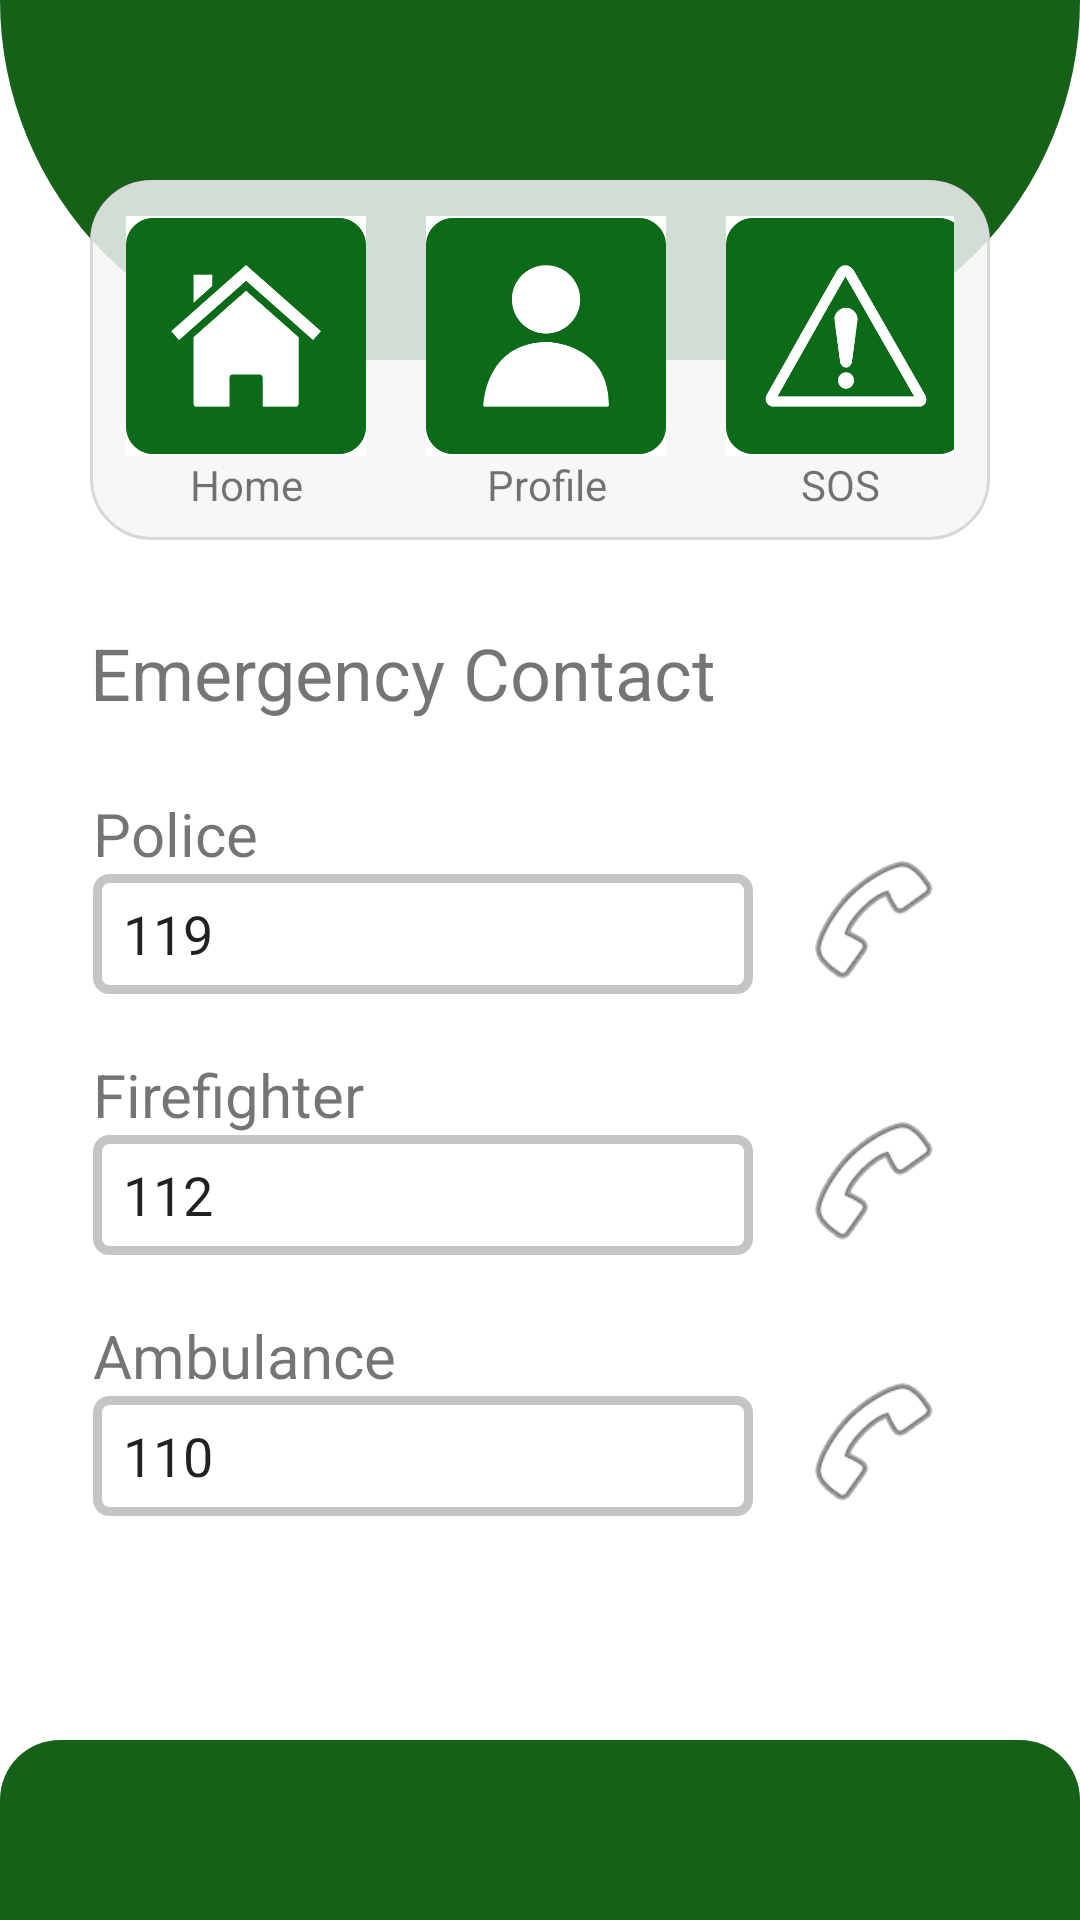

Layout XML and referenced resources for this Android screen:
<!-- AndroidManifest.xml: application theme Theme.ATapp -->
<!-- res/layout/activity_sos.xml -->
<?xml version="1.0" encoding="utf-8"?>
<androidx.constraintlayout.widget.ConstraintLayout xmlns:android="http://schemas.android.com/apk/res/android"
    xmlns:app="http://schemas.android.com/apk/res-auto"
    xmlns:tools="http://schemas.android.com/tools"
    android:layout_width="match_parent"
    android:layout_height="match_parent"
    tools:context=".SosActivity">

    <LinearLayout
        android:id="@+id/layoutHeader"
        android:layout_width="match_parent"
        android:layout_height="120dp"
        android:orientation="horizontal"
        android:background="@drawable/top_background"
        app:layout_constraintEnd_toEndOf="parent"
        app:layout_constraintStart_toStartOf="parent"
        app:layout_constraintTop_toTopOf="parent" />

    <LinearLayout
        android:id="@+id/layoutContainerSD"
        android:layout_width="300dp"
        android:layout_height="120dp"
        android:layout_marginTop="60dp"
        android:background="@drawable/user_menu_background"
        android:orientation="horizontal"
        app:layout_constraintEnd_toEndOf="parent"
        app:layout_constraintStart_toStartOf="parent"
        app:layout_constraintTop_toTopOf="parent" >

        <LinearLayout
            android:layout_width="wrap_content"
            android:layout_height="wrap_content"
            android:orientation="vertical"
            android:padding="10dp">

            <ImageView
                android:id="@+id/UShome"
                android:layout_width="80dp"
                android:layout_height="80dp"
                android:onClick="sosToHome"
                android:src="@mipmap/home"/>

            <TextView
                android:layout_width="match_parent"
                android:layout_height="wrap_content"
                android:gravity="center"
                android:text="@string/home" />
        </LinearLayout>
        <LinearLayout
            android:layout_width="wrap_content"
            android:layout_height="wrap_content"
            android:orientation="vertical"
            android:padding="10dp">

            <ImageView
                android:id="@+id/USProfile"
                android:layout_width="80dp"
                android:layout_height="80dp"
                android:src="@mipmap/profile"/>

            <TextView
                android:layout_width="match_parent"
                android:layout_height="wrap_content"
                android:gravity="center"
                android:text="@string/profile" />
        </LinearLayout>
        <LinearLayout
            android:layout_width="wrap_content"
            android:layout_height="wrap_content"
            android:orientation="vertical"
            android:padding="10dp">

            <ImageView
                android:id="@+id/USSOS"
                android:layout_width="80dp"
                android:layout_height="80dp"
                android:src="@mipmap/sos"
                android:contentDescription="sos" />

            <TextView
                android:layout_width="match_parent"
                android:layout_height="wrap_content"
                android:gravity="center"
                android:text="@string/sos" />
        </LinearLayout>

    </LinearLayout>


    <TextView
        android:id="@+id/textView4"
        android:layout_width="wrap_content"
        android:layout_height="wrap_content"
        android:layout_marginTop="28dp"
        android:text="@string/emergency"
        android:textSize="24sp"
        app:layout_constraintEnd_toEndOf="parent"
        app:layout_constraintHorizontal_bias="0.0"
        app:layout_constraintStart_toStartOf="@+id/layoutContainerSD"
        app:layout_constraintTop_toBottomOf="@+id/layoutContainerSD" />

    <LinearLayout
        android:layout_width="297dp"
        android:layout_height="286dp"
        android:layout_marginTop="24dp"
        android:orientation="vertical"
        app:layout_constraintEnd_toEndOf="parent"
        app:layout_constraintHorizontal_bias="0.491"
        app:layout_constraintStart_toStartOf="parent"
        app:layout_constraintTop_toBottomOf="@+id/textView4">

        <LinearLayout
            android:layout_width="wrap_content"
            android:layout_height="wrap_content"
            android:orientation="horizontal">

            <LinearLayout
                android:layout_width="wrap_content"
                android:layout_height="wrap_content"
                android:orientation="vertical">

                <TextView
                    android:id="@+id/SDtextDev1"
                    android:layout_width="wrap_content"
                    android:layout_height="wrap_content"
                    android:textSize="20dp"
                    android:text="@string/police" />

                <EditText
                    android:id="@+id/inputIP1"
                    android:layout_width="220dp"
                    android:layout_height="40dp"
                    android:background="@drawable/input_style"
                    android:ems="10"
                    android:inputType="textPersonName"
                    android:text="119"
                    tools:ignore="TouchTargetSizeCheck" />
            </LinearLayout>

            <ImageView
                android:id="@+id/callAmbulance"
                android:layout_width="50dp"
                android:layout_height="50dp"
                android:layout_gravity="bottom"
                android:layout_marginLeft="15dp"
                android:clickable="true"
                android:onClick="callPolice"
                app:srcCompat="@android:drawable/ic_menu_call"
                tools:ignore="SpeakableTextPresentCheck"
                tools:layout_editor_absoluteX="56dp"
                tools:layout_editor_absoluteY="315dp" />
        </LinearLayout>

        <LinearLayout
            android:layout_width="wrap_content"
            android:layout_height="wrap_content"
            android:layout_marginTop="20dp"
            android:orientation="horizontal">

            <LinearLayout
                android:layout_width="wrap_content"
                android:layout_height="wrap_content"
                android:orientation="vertical">

                <TextView
                    android:id="@+id/SDtextDev2"
                    android:layout_width="wrap_content"
                    android:layout_height="wrap_content"
                    android:textSize="20dp"
                    android:text="@string/fireFighter" />

                <EditText
                    android:id="@+id/inputIP2"
                    android:layout_width="220dp"
                    android:layout_height="40dp"
                    android:background="@drawable/input_style"
                    android:ems="10"
                    android:inputType="textPersonName"
                    android:text="112"
                    tools:ignore="TouchTargetSizeCheck" />
            </LinearLayout>

            <ImageView
                android:id="@+id/callFF"
                android:layout_width="50dp"
                android:layout_height="50dp"
                android:layout_gravity="bottom"
                android:layout_marginLeft="15dp"
                android:clickable="true"
                android:onClick="callFF"
                app:srcCompat="@android:drawable/ic_menu_call"
                tools:ignore="SpeakableTextPresentCheck"
                tools:layout_editor_absoluteX="56dp"
                tools:layout_editor_absoluteY="315dp" />
        </LinearLayout>

        <LinearLayout
            android:layout_width="wrap_content"
            android:layout_height="wrap_content"
            android:layout_marginTop="20dp"
            android:orientation="horizontal">

            <LinearLayout
                android:layout_width="wrap_content"
                android:layout_height="wrap_content"
                android:orientation="vertical">

                <TextView
                    android:id="@+id/SDtextDev3"
                    android:layout_width="wrap_content"
                    android:layout_height="wrap_content"
                    android:textSize="20dp"
                    android:text="@string/ambulance" />

                <EditText
                    android:id="@+id/inputIP3"
                    android:layout_width="220dp"
                    android:layout_height="40dp"
                    android:background="@drawable/input_style"
                    android:ems="10"
                    android:inputType="textPersonName"
                    android:text="110"
                    tools:ignore="TouchTargetSizeCheck" />
            </LinearLayout>

            <ImageView
                android:id="@+id/callPolice"
                android:layout_width="50dp"
                android:layout_height="50dp"
                android:layout_gravity="bottom"
                android:layout_marginLeft="15dp"
                android:clickable="true"
                android:onClick="callAmbulance"
                app:srcCompat="@android:drawable/ic_menu_call"
                tools:ignore="OnClick,SpeakableTextPresentCheck"
                tools:layout_editor_absoluteX="56dp"
                tools:layout_editor_absoluteY="315dp" />
        </LinearLayout>
    </LinearLayout>

    <LinearLayout
        android:layout_width="match_parent"
        android:layout_height="60dp"
        android:background="@drawable/bottom_background"
        android:orientation="horizontal"
        app:layout_constraintBottom_toBottomOf="parent"
        app:layout_constraintEnd_toEndOf="parent"
        app:layout_constraintStart_toStartOf="parent" />

</androidx.constraintlayout.widget.ConstraintLayout>
<!-- resources referenced by this layout -->
<resources>
  <!-- drawable bottom_background (drawable) -->
  <?xml version="1.0" encoding="utf-8"?>
  <shape xmlns:android="http://schemas.android.com/apk/res/android">
      <solid android:color="#156118" />
      <padding android:left="2dp"
          android:top="2dp"
          android:right="2dp"
          android:bottom="2dp" />
      <corners android:topLeftRadius="20dp"
          android:topRightRadius="20dp"/>
  </shape>
  <!-- drawable input_style (drawable) -->
  <?xml version="1.0" encoding="utf-8"?>
  <shape xmlns:android="http://schemas.android.com/apk/res/android">
      <stroke android:color="#C6C4C4" android:width="3dp"/>
      <padding android:left="10dp"/>
      <corners android:radius="4dp"/>
      <solid android:color="#FFFFFF" />
  </shape>
  <!-- drawable top_background (drawable) -->
  <?xml version="1.0" encoding="utf-8"?>
  <shape xmlns:android="http://schemas.android.com/apk/res/android">
      <solid android:color="#156118"/>
      <corners android:bottomLeftRadius="200dp"
          android:bottomRightRadius="200dp"/>
  </shape>
  <!-- drawable user_menu_background (drawable) -->
  <?xml version="1.0" encoding="utf-8"?>
  <shape xmlns:android="http://schemas.android.com/apk/res/android">
      <stroke android:width="1dp"
          android:color="#D8D8D8"/>
      <padding android:left="2dp"
          android:top="2dp"
          android:right="2dp"
          android:bottom="2dp" />
      <corners android:radius="20dp"/>
      <solid android:color="#D7F6F6F6" />
  </shape>
  <!-- mipmap home: png bitmap (mipmap-mdpi, 15392 bytes) -->
  <!-- mipmap profile: png bitmap (mipmap-mdpi, 12272 bytes) -->
  <!-- mipmap sos: png bitmap (mipmap-mdpi, 17652 bytes) -->
  <string name="ambulance">Ambulance</string>
  <string name="emergency">Emergency Contact</string>
  <string name="fireFighter">Firefighter</string>
  <string name="home">Home</string>
  <string name="police">Police</string>
  <string name="profile">Profile</string>
  <string name="sos">SOS</string>
  <style name="Theme.ATapp" parent="Theme.MaterialComponents.DayNight.NoActionBar">
          
          <item name="colorPrimary">@color/purple_500</item>
          <item name="colorPrimaryVariant">@color/purple_700</item>
          <item name="colorOnPrimary">@color/black</item>
          
          <item name="colorSecondary">@color/teal_200</item>
          <item name="colorSecondaryVariant">@color/teal_700</item>
          <item name="colorOnSecondary">@color/white</item>
          
          <item name="android:statusBarColor" tools:targetApi="l">?attr/colorPrimaryVariant</item>
          
      </style>
  <!-- not gathered from this repository: default colours our renderer supplied (Android Studio template values) -->
  <color name="purple_500">#FF6200EE</color>
  <color name="purple_700">#FF3700B3</color>
  <color name="teal_200">#FF03DAC5</color>
  <color name="teal_700">#FF018786</color>
  <color name="black">#FF000000</color>
  <color name="white">#FFFFFFFF</color>
</resources>
